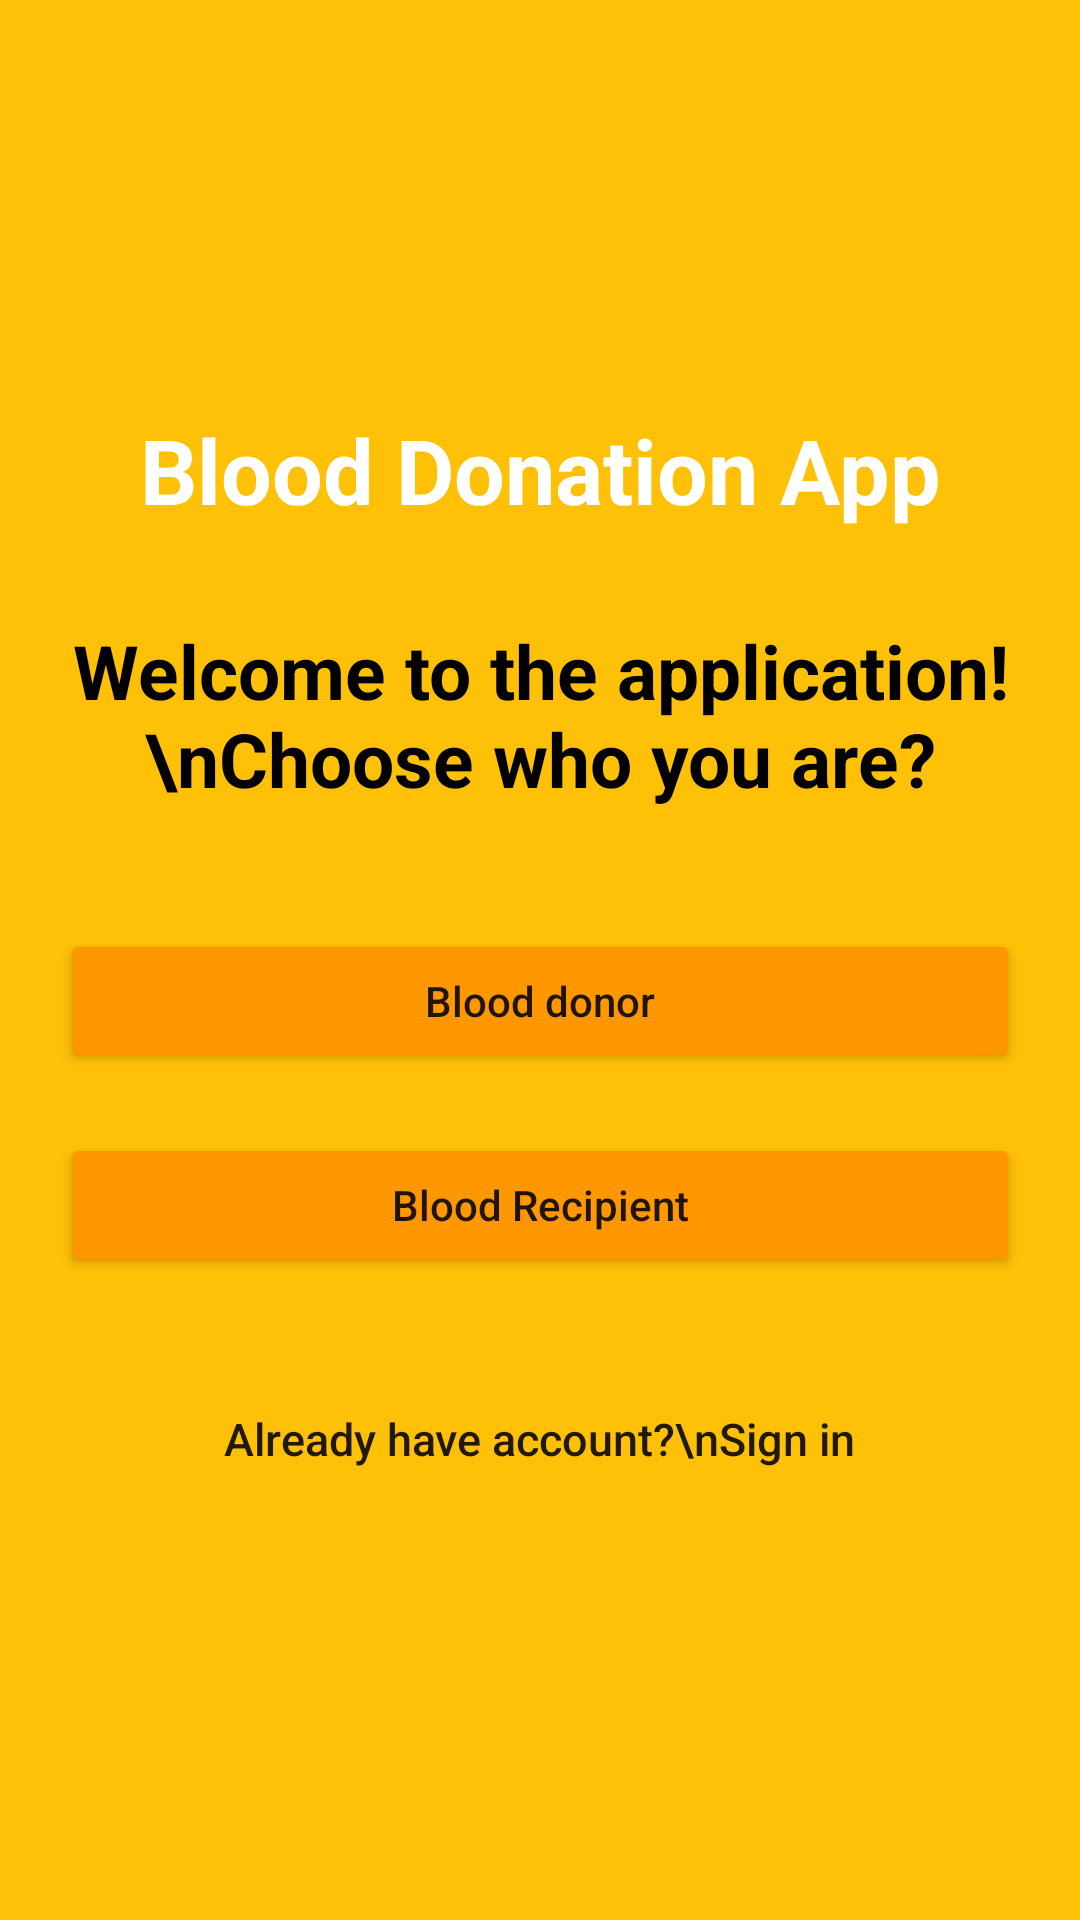

Layout XML and referenced resources for this Android screen:
<!-- AndroidManifest.xml: application theme Theme.BloodDonationApp -->
<!-- res/layout/activity_choose_sign_up.xml -->
<?xml version="1.0" encoding="utf-8"?>
<LinearLayout xmlns:android = "http://schemas.android.com/apk/res/android"
              xmlns:tools = "http://schemas.android.com/tools"
              android:layout_width = "match_parent"
              android:layout_height = "match_parent"
              android:background = "@color/yellow_main"
              android:gravity = "center"
              android:orientation = "vertical"
              android:padding = "10dp"
              tools:context = ".signupSignin.ChooseSignUpActivity">

  <TextView
      android:layout_width = "match_parent"
      android:layout_height = "wrap_content"
      android:layout_marginBottom = "30dp"
      android:gravity = "center"
      android:text = "Blood Donation App"
      android:textColor = "#FFFFFF"
      android:textSize = "30dp"
      android:textStyle = "bold"
      tools:ignore = "HardcodedText,SpUsage" />
  <TextView
      android:layout_width = "match_parent"
      android:layout_height = "wrap_content"
      android:layout_marginBottom = "30dp"
      android:gravity = "center"

      android:text = "Welcome to the application!\nChoose who you are?"
      android:textColor = "@color/black"
      android:textSize = "25dp"
      android:textStyle = "bold"
      tools:ignore = "HardcodedText,SpUsage" />

  <LinearLayout
      android:layout_width = "match_parent"
      android:layout_height = "wrap_content"
      android:orientation = "vertical">

    <Button
        android:id = "@+id/donorBtn"
        android:layout_width = "match_parent"
        android:layout_height = "wrap_content"
        android:layout_gravity = "center"
        android:layout_margin = "10dp"
        android:backgroundTint = "#FF9800"
        android:text = "Blood donor"
        android:textAllCaps = "false"
        tools:ignore = "HardcodedText,SpUsage" />
    <Button
        android:id = "@+id/recipientBtn"
        android:layout_width = "match_parent"
        android:layout_height = "wrap_content"
        android:layout_gravity = "center"
        android:layout_margin = "10dp"
        android:backgroundTint = "#FF9800"
        android:text = "Blood Recipient"
        android:textAllCaps = "false"
        tools:ignore = "HardcodedText,SpUsage" />

  </LinearLayout>
    <Button
        android:id="@+id/alreadyAcc"
        android:layout_width = "wrap_content"
        android:layout_height = "wrap_content"
        android:layout_gravity = "center"
        android:layout_marginTop = "20dp"
        android:background = "#00000000"
        android:paddingStart = "20dp"
        android:paddingEnd = "20dp"
        android:text = "Already have account?\nSign in"
        android:textSize = "15dp"
        android:textAllCaps = "false"
        tools:ignore = "HardcodedText,SpUsage" />
  </LinearLayout>
<!-- resources referenced by this layout -->
<resources>
  <color name="black">#FF000000</color>
  <color name="yellow_main">#FFC107</color>
  <style name="Theme.BloodDonationApp" parent="Theme.MaterialComponents.DayNight.NoActionBar">
        
          <item name="colorPrimary">#C1A03D</item>
        <item name="colorPrimaryVariant">#FF9800</item>
        <item name="colorOnPrimary">@color/black</item>
          
          <item name="colorSecondary">#3F51B5</item>
        <item name="colorSecondaryVariant">#2196F3</item>
        <item name="colorOnSecondary">@color/black</item>
          
          <item name="android:statusBarColor" tools:targetApi="l">?attr/colorPrimaryVariant</item>
          
    </style>
</resources>
